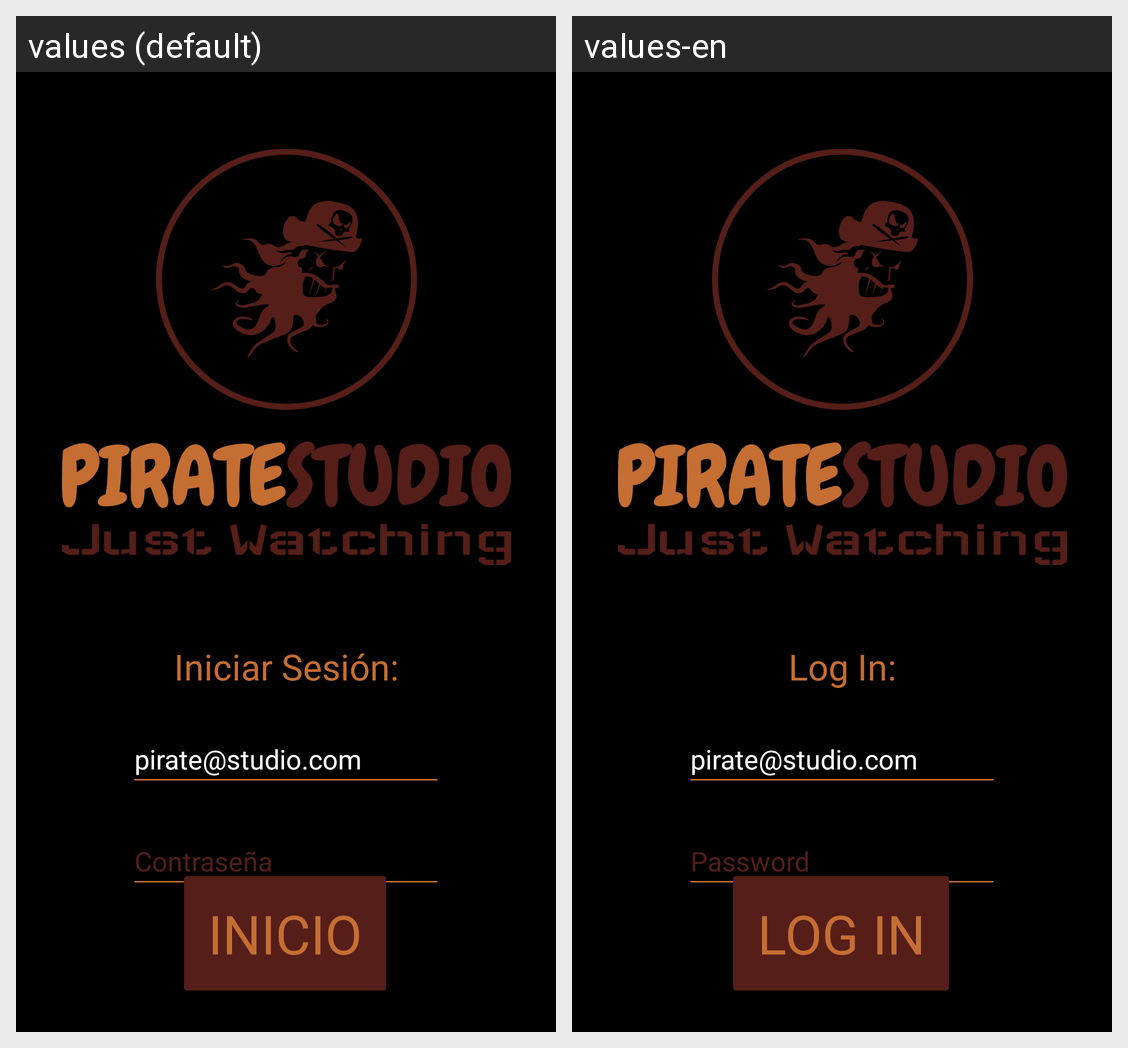

Here is an Android app screen in its default locale and in the app's own translations. Write out the translated-string differences for the strings that appear on this screen.
Android screen res/layout/activity_login.xml rendered under 2 locales, left to right: values (default), values-en. Device: Nexus 5 (rendered at 1080×1920; each locale shown at half size, 540×960, under a caption strip naming it); theme Theme.PMDM02_EnriqueFernandez.
Strings drawn on this screen, with the default value and each locale's value (text and hints the layout hard-codes, and strings that could not be matched under every locale, appear in the picture but are not listed):

login_textview_iniciarsesion
  values: Iniciar Sesión:
  values-en: Log In:

login_edittext_usuario_userpredeterminado
  values: pirate@studio.com
  values-en: pirate@studio.com

login_edittext_placeholder_contrasena
  values: Contraseña
  values-en: Password

login_boton
  values: INICIO
  values-en: LOG IN
